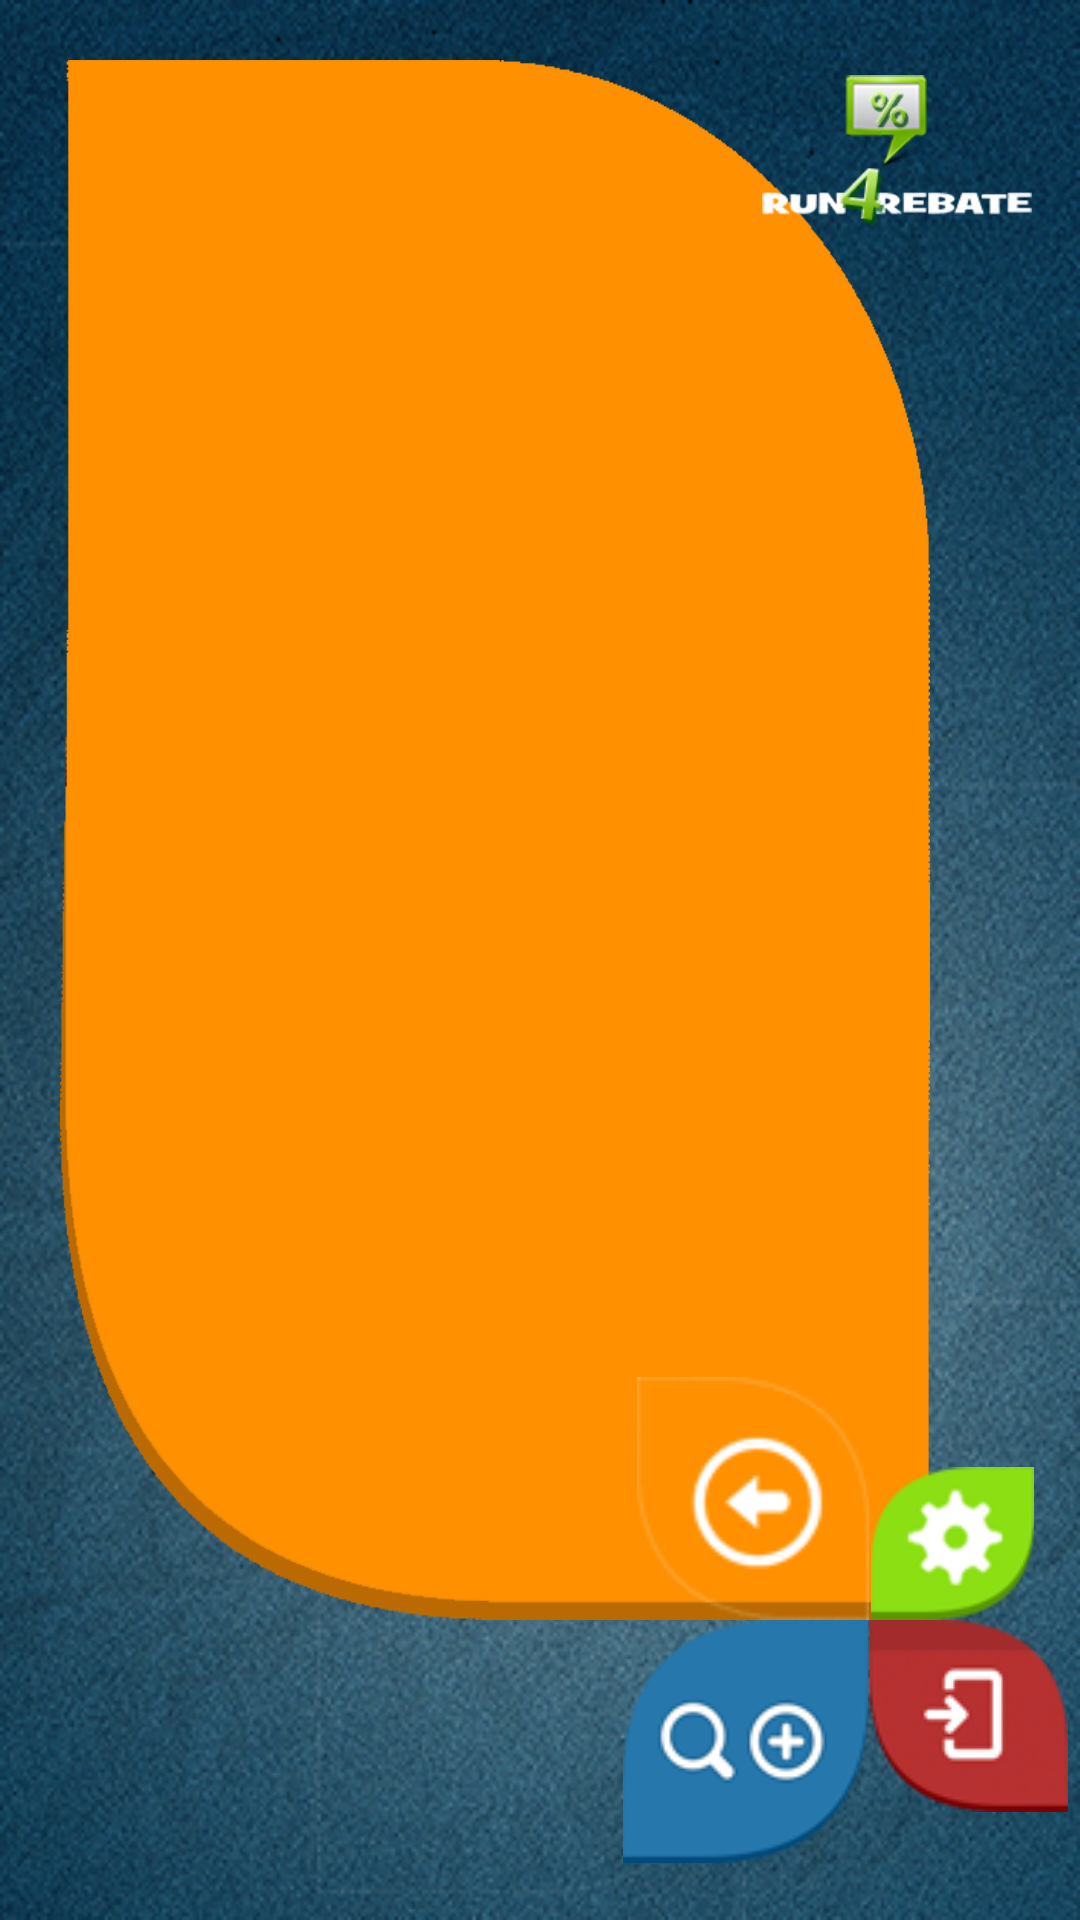

This screen was rendered from an Android layout file. Write that file and the resources it references.
<!-- AndroidManifest.xml: application theme AppTheme -->
<!-- res/layout/news2.xml -->
<RelativeLayout xmlns:android="http://schemas.android.com/apk/res/android"
    xmlns:tools="http://schemas.android.com/tools"
    android:layout_width="match_parent"
    android:layout_height="match_parent"
    android:background="@drawable/background_all" >

    <RelativeLayout
        android:id="@+id/relativeLayout1"
        android:layout_width="wrap_content"
        android:layout_height="wrap_content"
        android:layout_marginBottom="@dimen/lepestok_margin_bottom2"
        android:layout_marginLeft="@dimen/lepestok_margin_left2"
        android:layout_marginRight="@dimen/lepestok_margin_right2"
        android:layout_marginTop="@dimen/lepestok_margin_top2" >

        <ImageView
            android:id="@+id/imageBig"
            android:layout_width="fill_parent"
            android:layout_height="fill_parent"
            android:contentDescription="@string/imageView_description"
            android:scaleType="fitXY"
            android:src="@drawable/lepestok_orange2" />

        <LinearLayout
            android:layout_width="fill_parent"
            android:layout_height="wrap_content"
            android:layout_alignParentLeft="true"
            android:layout_alignParentTop="true"
            android:orientation="vertical"
            android:paddingLeft="@dimen/rules_text_view_margin2"
            android:paddingRight="@dimen/rules_text_view_margin2" >

            <ListView
                android:id="@+id/list"
                android:layout_width="match_parent"
                android:layout_height="match_parent"
                android:divider="@null"
                android:dividerHeight="0dp"
                android:fadeScrollbars="false"
                android:paddingBottom="@dimen/margin_scroll_bottom"
                android:paddingTop="@dimen/margin_scroll_bottom"
                android:scrollbarAlwaysDrawVerticalTrack="true"
                android:scrollbarThumbVertical="@drawable/scrollbar_handle"
                android:scrollbarTrackVertical="@drawable/scrollbar_track" >
            </ListView>
        </LinearLayout>
    </RelativeLayout>

    <ImageButton
        android:id="@+id/buttonBack"
        android:layout_width="@dimen/button_top_left_width2"
        android:layout_height="@dimen/button_top_left_height2"
        android:layout_alignBottom="@+id/relativeLayout1"
        android:layout_toLeftOf="@+id/buttonSettings"
        android:background="@null"
        android:contentDescription="@string/imageView_description"
        android:onClick="MenuBackOnClick"
        android:scaleType="fitCenter"
        android:src="@drawable/button_rules_back2" />

    <ImageButton
        android:id="@+id/buttonSettings"
        android:layout_width="@dimen/button_top_right_width2"
        android:layout_height="@dimen/button_top_right_height2"
        android:layout_alignBottom="@+id/relativeLayout1"
        android:layout_alignParentRight="true"
        android:layout_marginRight="@dimen/button_top_right_margin2"
        android:background="@null"
        android:contentDescription="@string/imageView_description"
        android:onClick="SettingsOnClick"
        android:scaleType="fitCenter"
        android:src="@drawable/button_settings2" />

    <ImageButton
        android:id="@+id/buttonSearch"
        android:layout_width="@dimen/button_bottom_left_width2"
        android:layout_height="@dimen/button_bottom_left_height2"
        android:layout_below="@+id/buttonSettings"
        android:layout_toLeftOf="@+id/buttonAccount"
        android:background="@null"
        android:contentDescription="@string/imageView_description"
        android:onClick="AddSearchOnClick"
        android:scaleType="fitCenter"
        android:src="@drawable/button_add_search2" />

    <ImageButton
        android:id="@+id/buttonAccount"
        android:layout_width="@dimen/button_bottom_right_width2"
        android:layout_height="@dimen/button_bottom_right_height2"
        android:layout_below="@+id/buttonBack"
        android:layout_toRightOf="@+id/buttonBack"
        android:background="@null"
        android:contentDescription="@string/imageView_description"
        android:onClick="AccountOnClick"
        android:scaleType="fitStart"
        android:src="@drawable/account_menu_button2" />

    <ImageView
        android:id="@+id/imageView1"
        android:layout_width="@dimen/logo_all_width2"
        android:layout_height="@dimen/logo_all_height2"
        android:layout_alignParentRight="true"
        android:layout_alignTop="@+id/relativeLayout1"
        android:layout_marginRight="@dimen/logo_all_margin_right2"
        android:contentDescription="@string/imageView_description"
        android:src="@drawable/logo_all2" />

    <RelativeLayout
        android:id="@+id/banner"
        android:layout_width="fill_parent"
        android:layout_height="@dimen/banner_height2"
        android:layout_alignBottom="@+id/buttonSearch"
        android:layout_alignLeft="@+id/relativeLayout1"
        android:layout_marginBottom="@dimen/banner_margin_bottom2"
        android:layout_marginRight="@dimen/banner_margin_right2"
        android:gravity="left" >
    </RelativeLayout>

</RelativeLayout>
<!-- resources referenced by this layout -->
<resources>
  <dimen name="banner_height2">40dp</dimen>
  <dimen name="banner_margin_bottom2">3dp</dimen>
  <dimen name="banner_margin_right2">170dp</dimen>
  <dimen name="button_bottom_left_height2">81dp</dimen>
  <dimen name="button_bottom_left_width2">83dp</dimen>
  <dimen name="button_bottom_right_height2">65dp</dimen>
  <dimen name="button_bottom_right_width2">66dp</dimen>
  <dimen name="button_top_left_height2">81dp</dimen>
  <dimen name="button_top_left_width2">78dp</dimen>
  <dimen name="button_top_right_height2">51dp</dimen>
  <dimen name="button_top_right_margin2">15dp</dimen>
  <dimen name="button_top_right_width2">55dp</dimen>
  <dimen name="lepestok_margin_bottom2">100dp</dimen>
  <dimen name="lepestok_margin_left2">16dp</dimen>
  <dimen name="lepestok_margin_right2">45dp</dimen>
  <dimen name="lepestok_margin_top2">16dp</dimen>
  <dimen name="logo_all_height2">50dp</dimen>
  <dimen name="logo_all_margin_right2">16dp</dimen>
  <dimen name="logo_all_width2">80dp</dimen>
  <dimen name="margin_scroll_bottom">40dp</dimen>
  <dimen name="rules_text_view_margin2">17dp</dimen>
  <!-- drawable account_menu_button2: png bitmap (drawable, 6828 bytes) -->
  <!-- drawable background_all: png bitmap (drawable-ldpi, 90438 bytes) -->
  <!-- drawable button_add_search2: png bitmap (drawable, 7464 bytes) -->
  <!-- drawable button_rules_back2: png bitmap (drawable, 4850 bytes) -->
  <!-- drawable button_settings2: png bitmap (drawable, 5570 bytes) -->
  <!-- drawable lepestok_orange2: png bitmap (drawable-hdpi, 10107 bytes) -->
  <!-- drawable logo_all2: png bitmap (drawable-mdpi, 10152 bytes) -->
  <string name="imageView_description">description to remove warning</string>
  <style name="AppTheme" parent="AppBaseTheme">
          
      </style>
  <style name="AppBaseTheme" parent="android:Theme.Light">
          
      </style>
</resources>
